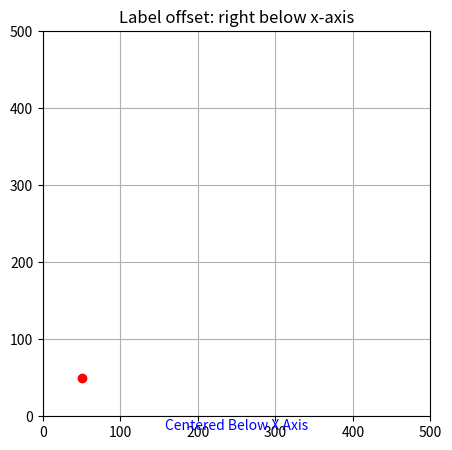

Write Python code to recreate this figure.
import matplotlib.pyplot as plt

def draw_label_with_relative_and_pixel_offset(ax, base_x, base_y, rel_offset_x, rel_offset_y, pixel_offset_x, pixel_offset_y, label_text, align='center'):
    fig = ax.figure
    fig.canvas.draw()

    # Get current data limits
    x_range = ax.get_xlim()
    y_range = ax.get_ylim()
    width = x_range[1] - x_range[0]
    height = y_range[1] - y_range[0]

    # Apply relative offset in data units
    target_x = base_x + rel_offset_x * width
    target_y = base_y + rel_offset_y * height

    # Convert to display (pixel) coords
    trans = ax.transData
    disp_x, disp_y = trans.transform((target_x, target_y))

    # Apply pixel offset
    disp_x += pixel_offset_x
    disp_y += pixel_offset_y

    # Convert back to data coordinates
    final_x, final_y = trans.inverted().transform((disp_x, disp_y))

    # Draw the label
    ax.text(final_x, final_y, label_text, fontsize=10, color='blue',
            ha=align, va='center')

# === Example usage ===
fig, ax = plt.subplots(figsize=(5, 5))
ax.grid(True)
ax.set_xlim(0, 500)
ax.set_ylim(0, 500)

# Data point coordinates (red dot)
base_x = 0
base_y = 0  # Bottom of y-axis
ax.plot(50, 50, 'ro')  # Red dot at data point

# Label offset configuration (relative and pixel offsets are ONLY for the label)
rel_offset_x = 0.5       # relative offset for label (in axis fraction)
rel_offset_y = 0       # relative offset for label (in axis fraction)
pixel_offset_x = 0     # pixel offset for label
pixel_offset_y = -10   # pixel offset for label (move label below the axis)
align = 'center'

# Draw the label (offset from the data point)
draw_label_with_relative_and_pixel_offset(
    ax,
    base_x, base_y,
    rel_offset_x, rel_offset_y,
    pixel_offset_x, pixel_offset_y,
    label_text="Centered Below X Axis",
    align=align
)

plt.title("Label offset: right below x-axis")
plt.show()
